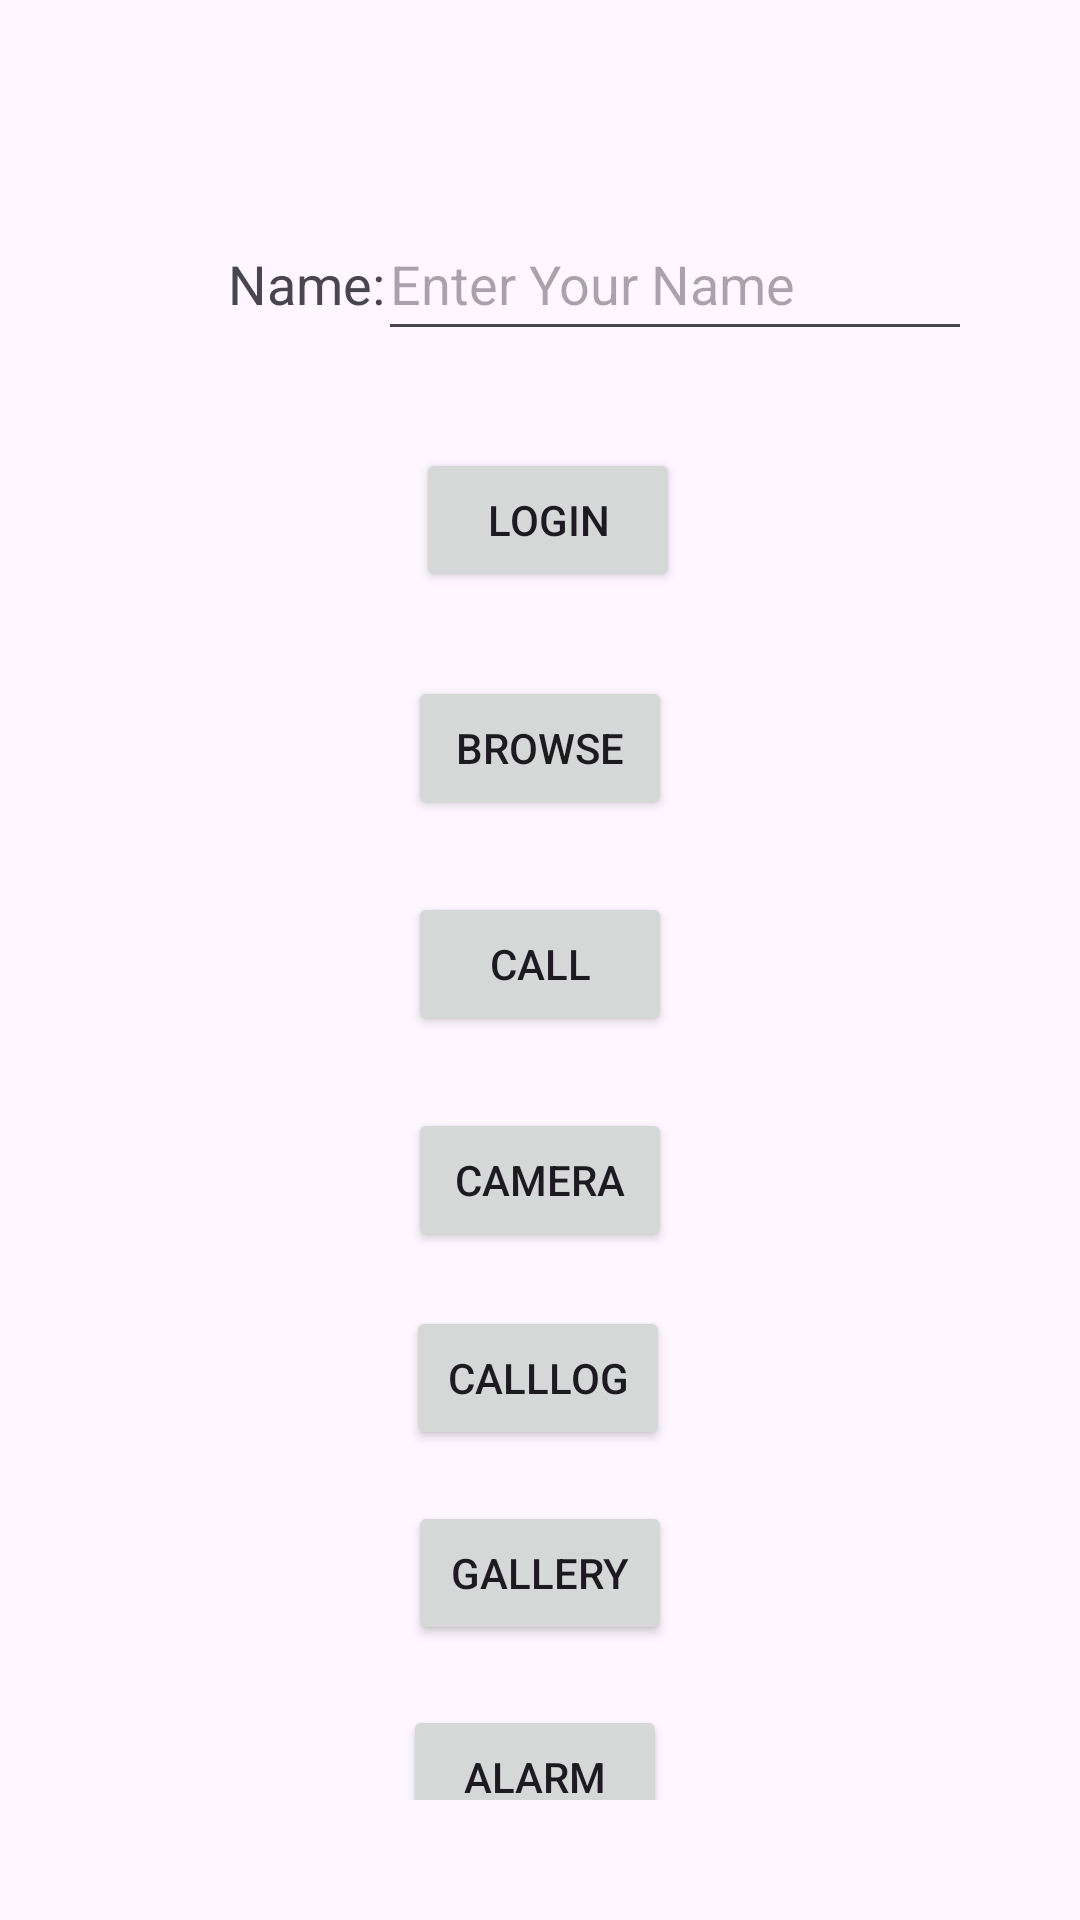

This screen was rendered from an Android layout file. Write that file and the resources it references.
<!-- AndroidManifest.xml: application theme Base.Theme.P2_140 -->
<!-- res/layout/activity_main.xml -->
<?xml version="1.0" encoding="utf-8"?>
<androidx.constraintlayout.widget.ConstraintLayout xmlns:android="http://schemas.android.com/apk/res/android"
    xmlns:app="http://schemas.android.com/apk/res-auto"
    xmlns:tools="http://schemas.android.com/tools"
    android:id="@+id/main"
    android:layout_width="match_parent"
    android:layout_height="match_parent"
    android:padding="40dp"
    tools:context=".MainActivity">

    <TextView
        android:id="@+id/textView"
        android:layout_width="wrap_content"
        android:layout_height="wrap_content"
        android:layout_marginStart="36dp"
        android:text="Name:"
        android:textSize="18sp"
        app:layout_constraintBottom_toTopOf="@+id/btn1"
        app:layout_constraintStart_toStartOf="parent"
        app:layout_constraintTop_toTopOf="parent" />

    <EditText
        android:id="@+id/main_edit_text"
        android:layout_width="200dp"
        android:layout_height="wrap_content"
        android:inputType="text"
        android:minHeight="48dp"
        android:hint="Enter Your Name"
        app:layout_constraintBaseline_toBaselineOf="@+id/textView"
        app:layout_constraintEnd_toEndOf="parent"
        app:layout_constraintHorizontal_bias="0.294"
        app:layout_constraintStart_toEndOf="@+id/textView"
        tools:ignore="LabelFor" />

    <Button
        android:id="@+id/btn1"
        android:layout_width="wrap_content"
        android:layout_height="wrap_content"
        android:text="login"
        app:layout_constraintBottom_toBottomOf="parent"
        app:layout_constraintEnd_toEndOf="parent"
        app:layout_constraintHorizontal_bias="0.514"
        app:layout_constraintStart_toStartOf="parent"
        app:layout_constraintTop_toTopOf="@+id/main_edit_text"
        app:layout_constraintVertical_bias="0.166" />

    <Button
        android:id="@+id/webpagebtn"
        android:layout_width="wrap_content"
        android:layout_height="wrap_content"
        android:layout_marginTop="28dp"
        android:text="browse"
        app:layout_constraintEnd_toEndOf="parent"
        app:layout_constraintStart_toStartOf="parent"
        app:layout_constraintTop_toBottomOf="@+id/btn1" />

    <Button
        android:id="@+id/callbtn"
        android:layout_width="wrap_content"
        android:layout_height="wrap_content"
        android:layout_marginTop="24dp"
        android:text="call"
        app:layout_constraintEnd_toEndOf="parent"
        app:layout_constraintStart_toStartOf="parent"
        app:layout_constraintTop_toBottomOf="@+id/webpagebtn" />

    <Button
        android:id="@+id/camerabtn"
        android:layout_width="wrap_content"
        android:layout_height="wrap_content"
        android:layout_marginTop="24dp"
        android:text="camera"
        app:layout_constraintBottom_toBottomOf="parent"
        app:layout_constraintEnd_toEndOf="parent"
        app:layout_constraintStart_toStartOf="parent"
        app:layout_constraintTop_toBottomOf="@+id/callbtn"
        app:layout_constraintVertical_bias="0.0" />

    <Button
        android:id="@+id/calllogbtn"
        android:layout_width="wrap_content"
        android:layout_height="wrap_content"
        android:layout_marginTop="16dp"
        android:layout_marginBottom="30dp"
        android:text="calllog"
        app:layout_constraintBottom_toBottomOf="parent"
        app:layout_constraintEnd_toEndOf="parent"
        app:layout_constraintHorizontal_bias="0.497"
        app:layout_constraintStart_toStartOf="parent"
        app:layout_constraintTop_toBottomOf="@+id/camerabtn"
        app:layout_constraintVertical_bias="0.021" />

    <Button
        android:id="@+id/Gallerybtn"
        android:layout_width="wrap_content"
        android:layout_height="wrap_content"
        android:layout_marginTop="17dp"
        android:text="Gallery"
        app:layout_constraintEnd_toEndOf="parent"
        app:layout_constraintStart_toStartOf="parent"
        app:layout_constraintTop_toBottomOf="@+id/calllogbtn" />

    <Button
        android:id="@+id/Alarmbtn"
        android:layout_width="wrap_content"
        android:layout_height="wrap_content"
        android:layout_marginTop="20dp"
        android:text="Alarm"
        app:layout_constraintEnd_toEndOf="parent"
        app:layout_constraintHorizontal_bias="0.491"
        app:layout_constraintStart_toStartOf="parent"
        app:layout_constraintTop_toBottomOf="@+id/Gallerybtn" />


</androidx.constraintlayout.widget.ConstraintLayout>
<!-- resources referenced by this layout -->
<resources>
  <style name="Base.Theme.P2_140" parent="Theme.Material3.DayNight.NoActionBar">
          
          
      </style>
</resources>
